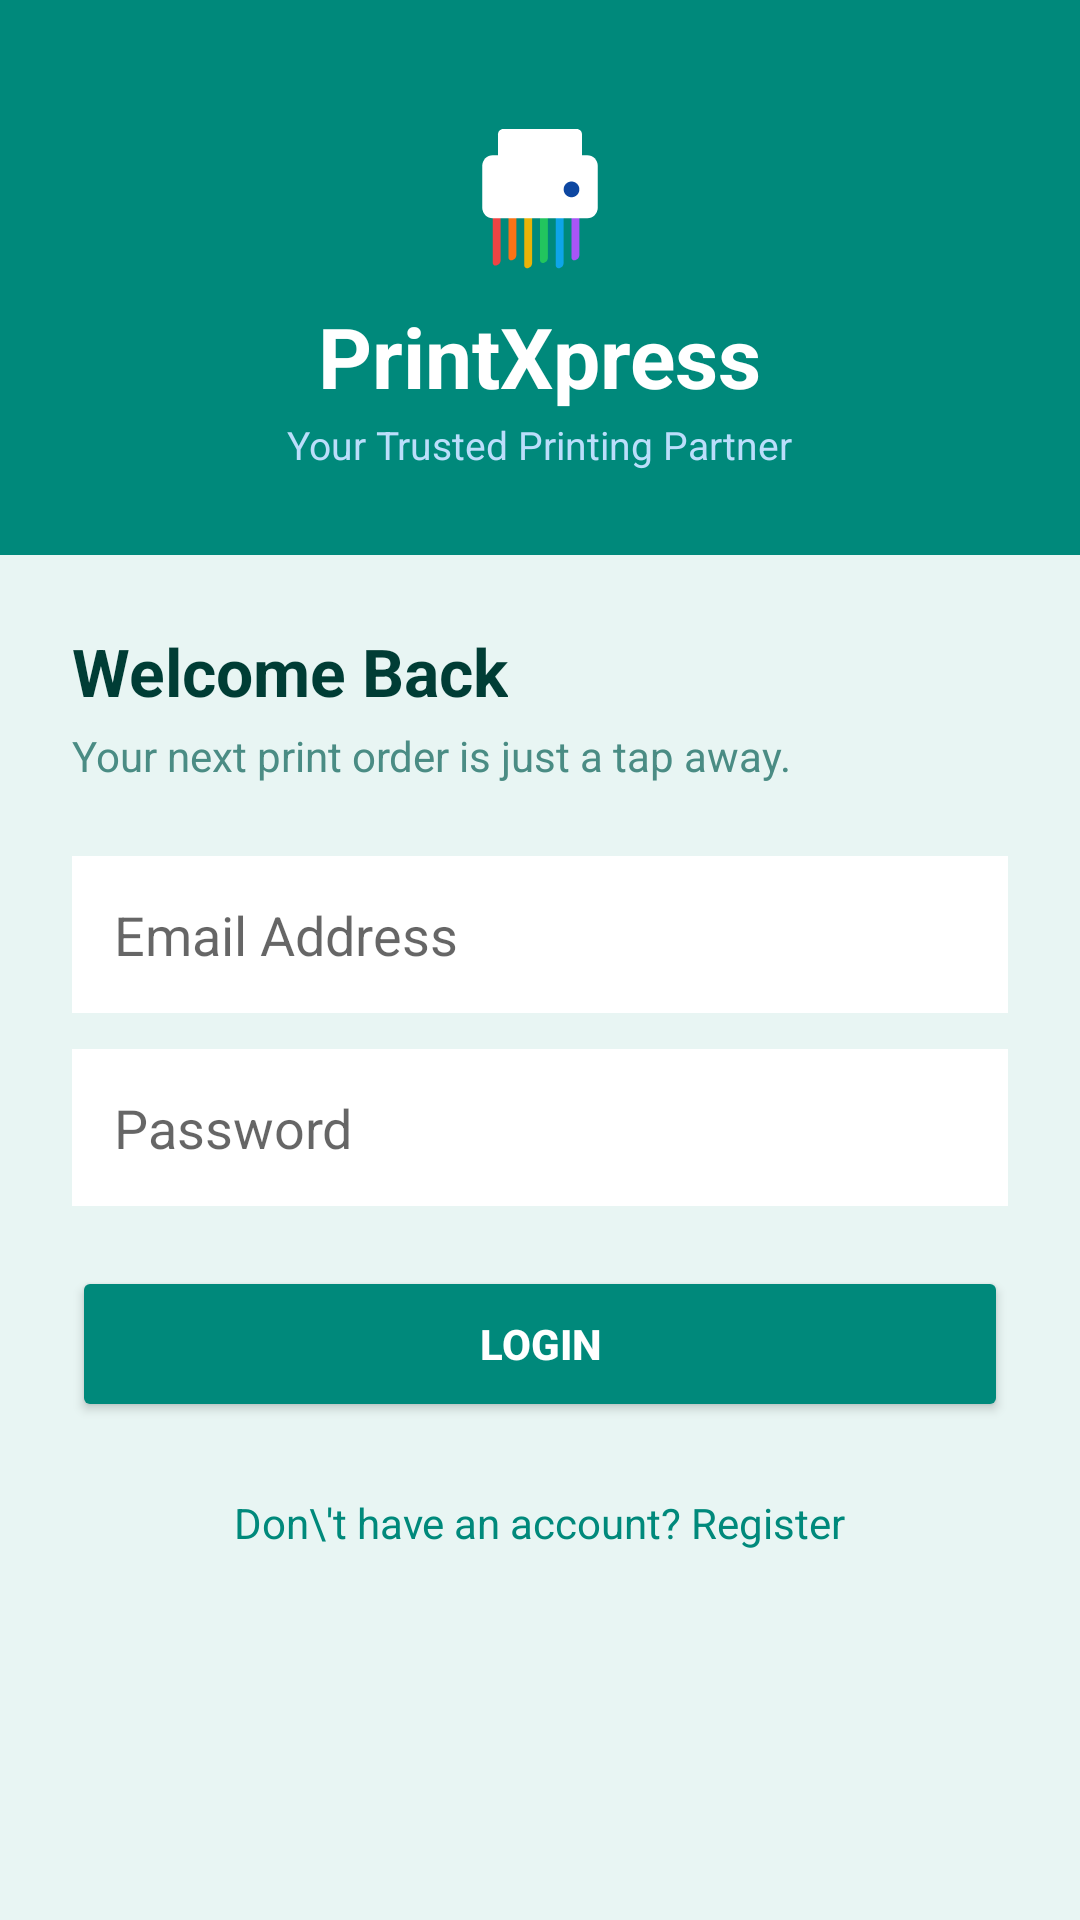

Android layout source for this screen:
<!-- AndroidManifest.xml: application theme Theme.PrintXpress -->
<!-- res/layout/activity_login.xml -->
<?xml version="1.0" encoding="utf-8"?>
<ScrollView xmlns:android="http://schemas.android.com/apk/res/android"
    android:id="@+id/loginScrollRoot"
    android:layout_width="match_parent"
    android:layout_height="match_parent"
    android:fillViewport="true"
    android:clipToPadding="false"
    android:background="@color/lightGray">

    <LinearLayout
        android:layout_width="match_parent"
        android:layout_height="wrap_content"
        android:orientation="vertical">

        <LinearLayout
            android:layout_width="match_parent"
            android:layout_height="wrap_content"
            android:orientation="vertical"
            android:gravity="center_horizontal"
            android:paddingTop="36dp"
            android:paddingBottom="28dp"
            android:background="@color/primaryColor">

            <ImageView
                android:layout_width="56dp"
                android:layout_height="56dp"
                android:src="@drawable/ic_logo_print"/>
            <TextView
                android:layout_width="wrap_content"
                android:layout_height="wrap_content"
                android:text="PrintXpress"
                android:textColor="@color/white"
                android:textSize="28sp"
                android:textStyle="bold"
                android:layout_marginTop="8dp"/>
            <TextView
                android:layout_width="wrap_content"
                android:layout_height="wrap_content"
                android:text="Your Trusted Printing Partner"
                android:textColor="#BBDEFB"
                android:textSize="13sp"
                android:layout_marginTop="2dp"/>
        </LinearLayout>

        <LinearLayout
            android:layout_width="match_parent"
            android:layout_height="wrap_content"
            android:orientation="vertical"
            android:padding="24dp">

            <TextView
                android:layout_width="wrap_content"
                android:layout_height="wrap_content"
                android:text="Welcome Back"
                android:textSize="22sp"
                android:textStyle="bold"
                android:textColor="@color/textPrimary"
                android:layout_marginBottom="4dp"/>

            <TextView
                android:layout_width="wrap_content"
                android:layout_height="wrap_content"
                android:text="Your next print order is just a tap away."
                android:textColor="@color/textSecondary"
                android:layout_marginBottom="24dp"/>

            <EditText
                android:id="@+id/etEmail"
                android:layout_width="match_parent"
                android:layout_height="wrap_content"
                android:hint="Email Address"
                android:inputType="textEmailAddress"
                android:background="@color/white"
                android:padding="14dp"
                android:layout_marginBottom="12dp"/>

            <EditText
                android:id="@+id/etPassword"
                android:layout_width="match_parent"
                android:layout_height="wrap_content"
                android:hint="Password"
                android:inputType="textPassword"
                android:background="@color/white"
                android:padding="14dp"
                android:layout_marginBottom="20dp"/>

            <Button
                android:id="@+id/btnLogin"
                android:layout_width="match_parent"
                android:layout_height="52dp"
                android:text="LOGIN"
                android:backgroundTint="@color/primaryColor"
                android:textColor="@color/white"
                android:textStyle="bold"/>

            <TextView
                android:id="@+id/tvRegister"
                android:layout_width="wrap_content"
                android:layout_height="wrap_content"
                android:text="Don\'t have an account? Register"
                android:textColor="@color/primaryColor"
                android:layout_gravity="center"
                android:layout_marginTop="16dp"
                android:padding="8dp"/>

        </LinearLayout>
    </LinearLayout>
</ScrollView>
<!-- resources referenced by this layout -->
<resources>
  <color name="lightGray">#E8F5F3</color>
  <color name="primaryColor">#00897B</color>
  <color name="textPrimary">#003D35</color>
  <color name="textSecondary">#4A8C84</color>
  <color name="white">#FFFFFF</color>
  <!-- drawable ic_logo_print (drawable) -->
  <?xml version="1.0" encoding="utf-8"?>
  <vector xmlns:android="http://schemas.android.com/apk/res/android"
      android:width="64dp"
      android:height="64dp"
      android:viewportWidth="64"
      android:viewportHeight="64">
  
      
      <path android:fillColor="#EF4444" android:pathData="M14,40 L17,40 L17,58 C17,59.1 16.1,60 15,60 L15,60 C14.45,60 14,59.55 14,59 Z"/>
      <path android:fillColor="#F97316" android:pathData="M20,40 L23,40 L23,56 C23,57.1 22.1,58 21,58 L21,58 C20.45,58 20,57.55 20,57 Z"/>
      <path android:fillColor="#EAB308" android:pathData="M26,40 L29,40 L29,59 C29,60.1 28.1,61 27,61 L27,61 C26.45,61 26,60.55 26,60 Z"/>
      <path android:fillColor="#22C55E" android:pathData="M32,40 L35,40 L35,57 C35,58.1 34.1,59 33,59 L33,59 C32.45,59 32,58.55 32,58 Z"/>
      <path android:fillColor="#0EA5E9" android:pathData="M38,40 L41,40 L41,59 C41,60.1 40.1,61 39,61 L39,61 C38.45,61 38,60.55 38,60 Z"/>
      <path android:fillColor="#A855F7" android:pathData="M44,40 L47,40 L47,56 C47,57.1 46.1,58 45,58 L45,58 C44.45,58 44,57.55 44,57 Z"/>
  
      
      <path android:fillColor="#FFFFFF" android:pathData="M10,22 C10,19.79 11.79,18 14,18 L50,18 C52.21,18 54,19.79 54,22 L54,38 C54,40.21 52.21,42 50,42 L14,42 C11.79,42 10,40.21 10,38 Z"/>
  
      
      <path android:fillColor="#FFFFFF" android:pathData="M18,8 L46,8 C47.1,8 48,8.9 48,10 L48,20 L16,20 L16,10 C16,8.9 16.9,8 18,8 Z"/>
  
      
      <path android:fillColor="#0D47A1" android:pathData="M44,28 C45.66,28 47,29.34 47,31 C47,32.66 45.66,34 44,34 C42.34,34 41,32.66 41,31 C41,29.34 42.34,28 44,28 Z"/>
  </vector>
  <style name="Theme.PrintXpress" parent="Theme.MaterialComponents.Light.NoActionBar">
          <item name="colorPrimary">@color/primaryColor</item>
          <item name="colorPrimaryDark">@color/primaryDark</item>
          <item name="colorAccent">@color/accent</item>
          <item name="android:statusBarColor">@color/primaryDark</item>
          <item name="windowActionBar">false</item>
          <item name="windowNoTitle">true</item>
      </style>
  <color name="primaryDark">#005F56</color>
  <color name="accent">#26C6DA</color>
</resources>
